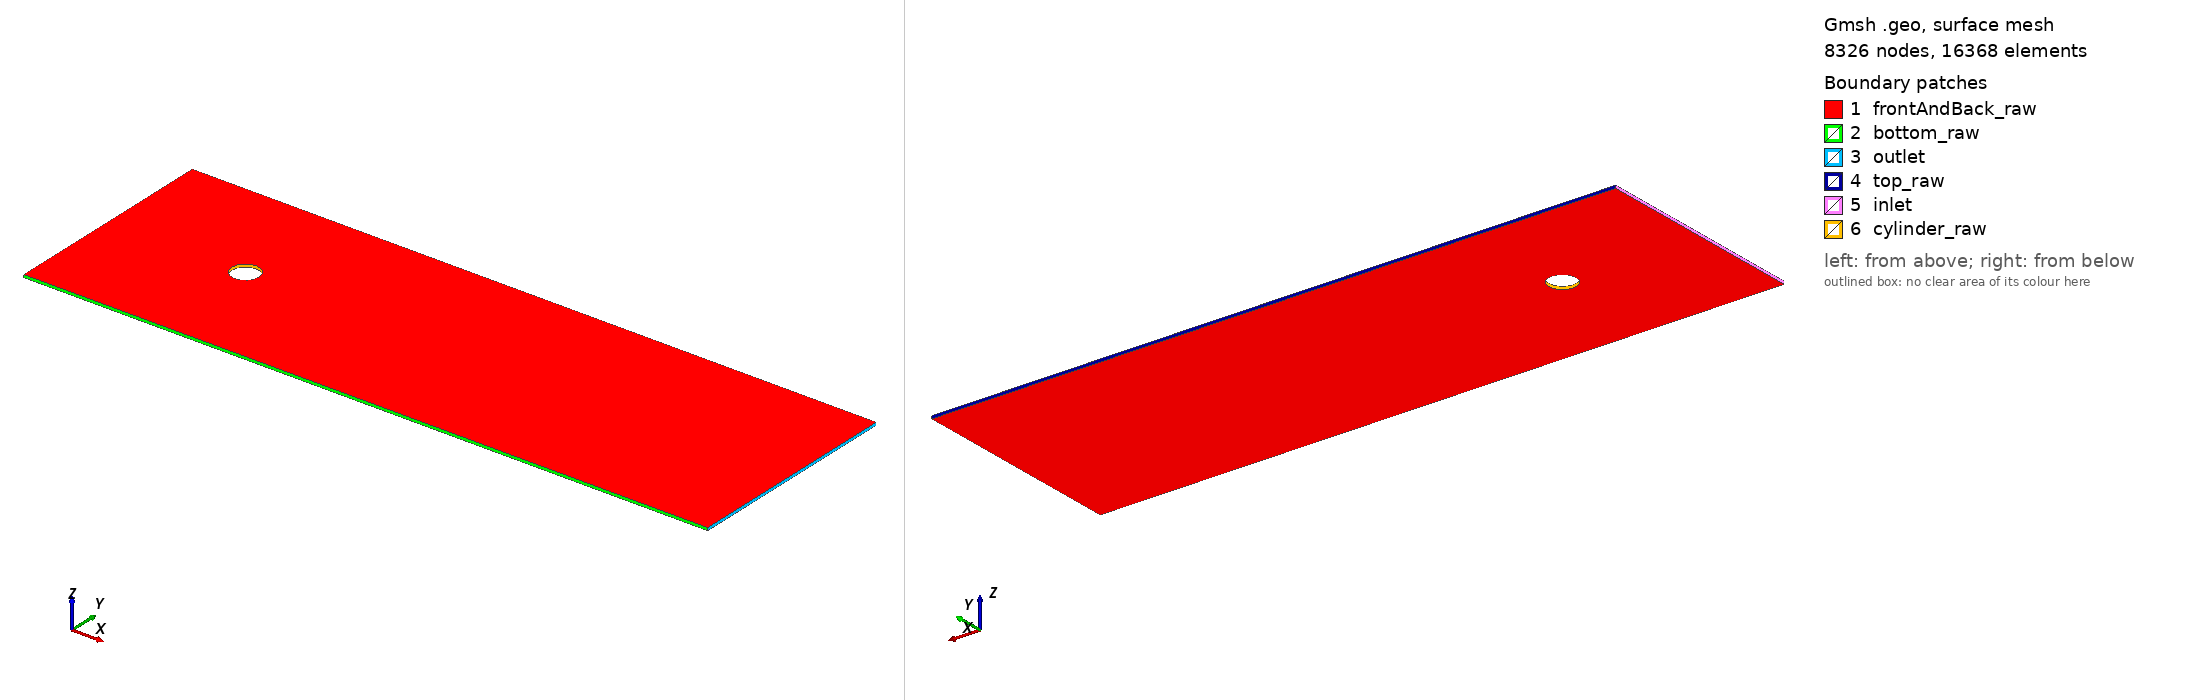

Gmsh geometry script, surface-meshed: 8326 nodes, 16368 surface elements. Boundary patches (legend numbers): 1 frontAndBack_raw, 2 bottom_raw, 3 outlet, 4 top_raw, 5 inlet, 6 cylinder_raw. Left view from above one corner, right view from below the opposite corner. Legend entries are the model's physical surfaces. The drawing asked Gmsh for element sizes between 1% and 20% of the model's largest extent; the script's own settings can give other sizes.

=== cylinder.geo (drawn) ===
// Mesh of the cylinder case of the LBM solver, for OpenFOAM, in units of the diameter (D = 1).
// LBM case: 1000 x 320 cells, D = 40 cells, cylinder centre at (200, 161) cells, i.e. x = 5 D
// and y = 4 D + 1 cell = 4.025 D (the one-cell offset that triggers vortex shedding), domain
// 25 D x 8 D, periodic in y. Here: smooth circular wall, unstructured triangles refined around
// the cylinder and in the wake, extruded by one cell (2D case), top and bottom periodic.
Lx = 25; Ly = 8; xc = 5; yc = 4.025; R = 0.5; dz = 0.1;
lc_far = 0.25;   // far field
lc_wake = 0.06;  // wake region
lc_cyl = 0.026;  // on the cylinder: about 120 cells around the circumference

Point(1) = {0, 0, 0, lc_far};
Point(2) = {Lx, 0, 0, lc_far};
Point(3) = {Lx, Ly, 0, lc_far};
Point(4) = {0, Ly, 0, lc_far};
Point(5) = {xc, yc, 0, lc_cyl};
Point(6) = {xc + R, yc, 0, lc_cyl};
Point(7) = {xc, yc + R, 0, lc_cyl};
Point(8) = {xc - R, yc, 0, lc_cyl};
Point(9) = {xc, yc - R, 0, lc_cyl};

Line(1) = {1, 2};  // bottom
Line(2) = {2, 3};  // outlet
Line(3) = {4, 3};  // top, same orientation as the bottom for the periodic constraint
Line(4) = {1, 4};  // inlet
Circle(5) = {6, 5, 7};
Circle(6) = {7, 5, 8};
Circle(7) = {8, 5, 9};
Circle(8) = {9, 5, 6};

Curve Loop(1) = {1, 2, -3, -4};
Curve Loop(2) = {5, 6, 7, 8};
Plane Surface(1) = {1, 2};

// Same nodes on the top and bottom edges, so that OpenFOAM can couple them (cyclic patches).
Periodic Curve {3} = {1} Translate {0, Ly, 0};

// Mesh size: fine on the cylinder, medium in the wake, coarse elsewhere.
Field[1] = Distance;
Field[1].CurvesList = {5, 6, 7, 8};
Field[1].Sampling = 200;
Field[2] = Threshold;
Field[2].InField = 1;
Field[2].SizeMin = lc_cyl;
Field[2].SizeMax = lc_far;
Field[2].DistMin = 0.15;
Field[2].DistMax = 3;
Field[3] = Box;
Field[3].VIn = lc_wake;
Field[3].VOut = lc_far;
Field[3].XMin = 4.3;
Field[3].XMax = 21;
Field[3].YMin = 2.3;
Field[3].YMax = 5.7;
Field[3].Thickness = 1.5;
Field[4] = Min;
Field[4].FieldsList = {2, 3};
Background Field = 4;
Mesh.MeshSizeExtendFromBoundary = 0;
Mesh.MeshSizeFromPoints = 0;
Mesh.MeshSizeFromCurvature = 0;

// One cell in z. The lateral surfaces come in the order of the boundary curves of surface 1:
// bottom, outlet, top, inlet, then the 4 arcs of the cylinder.
out[] = Extrude {0, 0, dz} { Surface{1}; Layers{1}; Recombine; };
Physical Surface("frontAndBack_raw") = {1, out[0]};
Physical Surface("bottom_raw") = {out[2]};
Physical Surface("outlet") = {out[3]};
Physical Surface("top_raw") = {out[4]};
Physical Surface("inlet") = {out[5]};
Physical Surface("cylinder_raw") = {out[6], out[7], out[8], out[9]};
Physical Volume("fluid") = {out[1]};
